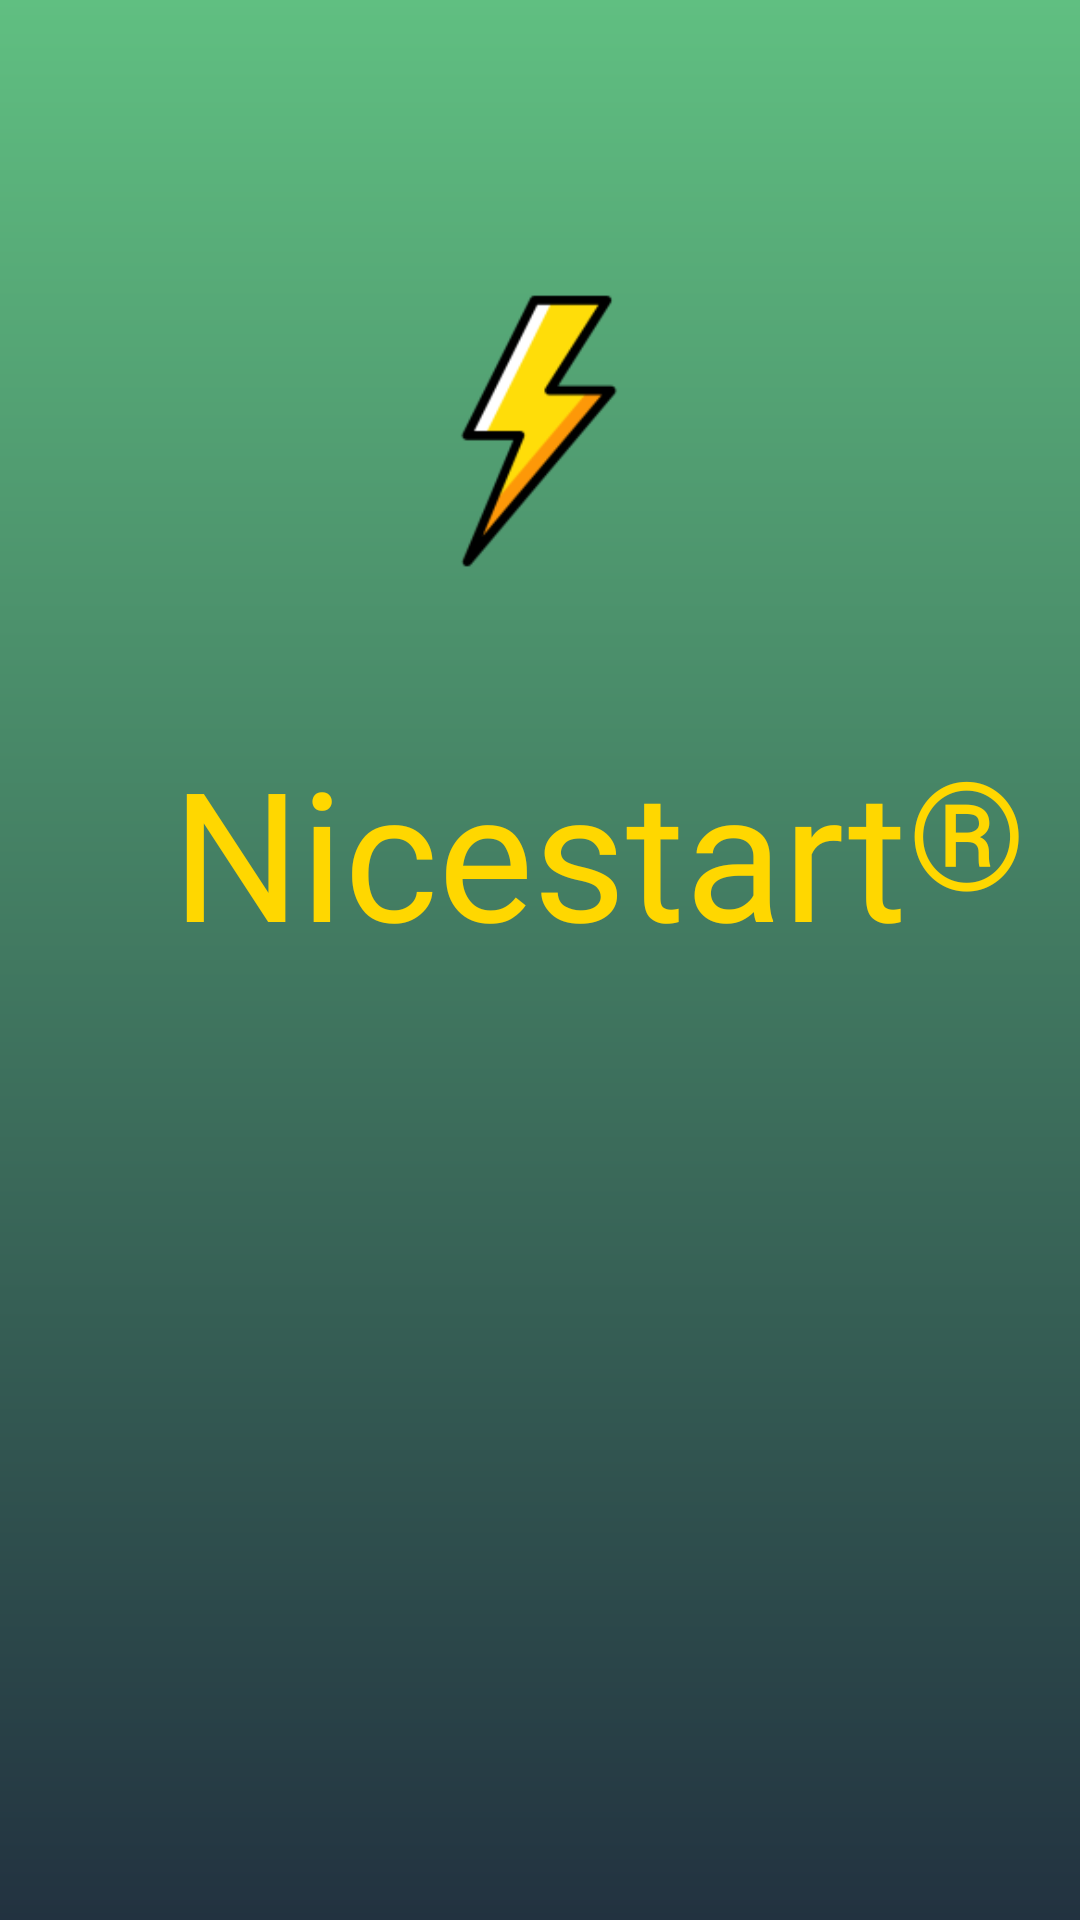

Produce the Android XML layout that renders to this screen, including the resource entries it uses.
<!-- AndroidManifest.xml: application theme Theme.Nicestart -->
<!-- res/layout/activity_splash.xml -->
<?xml version="1.0" encoding="utf-8"?>
<androidx.constraintlayout.widget.ConstraintLayout xmlns:android="http://schemas.android.com/apk/res/android"
    xmlns:app="http://schemas.android.com/apk/res-auto"
    xmlns:tools="http://schemas.android.com/tools"
    android:id="@+id/main"
    android:layout_width="match_parent"
    android:layout_height="match_parent"
    android:background="@drawable/gradient"
    tools:context=".Splash">

    
    <ImageView
        android:id="@+id/backView"
        android:layout_width="match_parent"
        android:layout_height="match_parent"
        app:layout_constraintEnd_toEndOf="parent"
        app:layout_constraintHorizontal_bias="0.0"
        app:layout_constraintStart_toStartOf="parent"
        tools:layout_editor_absoluteY="0dp" />

    <ImageView
        android:id="@+id/logo"
        android:layout_width="300dp"
        android:layout_height="200dp"
        android:src="@mipmap/ic_launcher_foreground"
        app:layout_constraintBottom_toBottomOf="parent"
        app:layout_constraintEnd_toEndOf="parent"
        app:layout_constraintHorizontal_bias="0.495"
        app:layout_constraintStart_toStartOf="parent"
        app:layout_constraintTop_toTopOf="parent"
        app:layout_constraintVertical_bias="0.099" />

    <TextView
        android:id="@+id/Titulo"
        android:layout_width="wrap_content"
        android:layout_height="wrap_content"
        android:fontFamily="@font/fascinate"
        android:text="Nicestart"
        android:textColor="#FFD700"
        android:textSize="60dp"
        app:layout_constraintEnd_toEndOf="parent"
        app:layout_constraintStart_toStartOf="parent"
        app:layout_constraintTop_toBottomOf="@id/logo" />

    <TextView
        android:layout_width="wrap_content"
        android:layout_height="wrap_content"
        android:fontFamily="@font/fascinate"
        android:textSize="50dp"
        android:text="®"
        android:textColor="#FFD700"
        app:layout_constraintTop_toBottomOf="@id/logo"
        app:layout_constraintStart_toEndOf="@id/Titulo"
        />

</androidx.constraintlayout.widget.ConstraintLayout>
<!-- resources referenced by this layout -->
<resources>
  <!-- drawable gradient (drawable) -->
  <?xml version="1.0" encoding="utf-8"?>
  <shape xmlns:android="http://schemas.android.com/apk/res/android"
      android:shape="rectangle">
      <gradient
          android:angle="270"
          android:startColor="@color/vMuyPocoOscuro"
          android:endColor="@color/vMuyOscuro"/>
  
  
  
  </shape>
  <!-- mipmap ic_launcher_foreground: webp bitmap (mipmap-hdpi, 1356 bytes) -->
  <style name="Theme.Nicestart" parent="Theme.Material3.DayNight.NoActionBar">
      </style>
  <color name="vMuyPocoOscuro">#60BF81</color>
  <color name="vMuyOscuro">#223240</color>
</resources>
